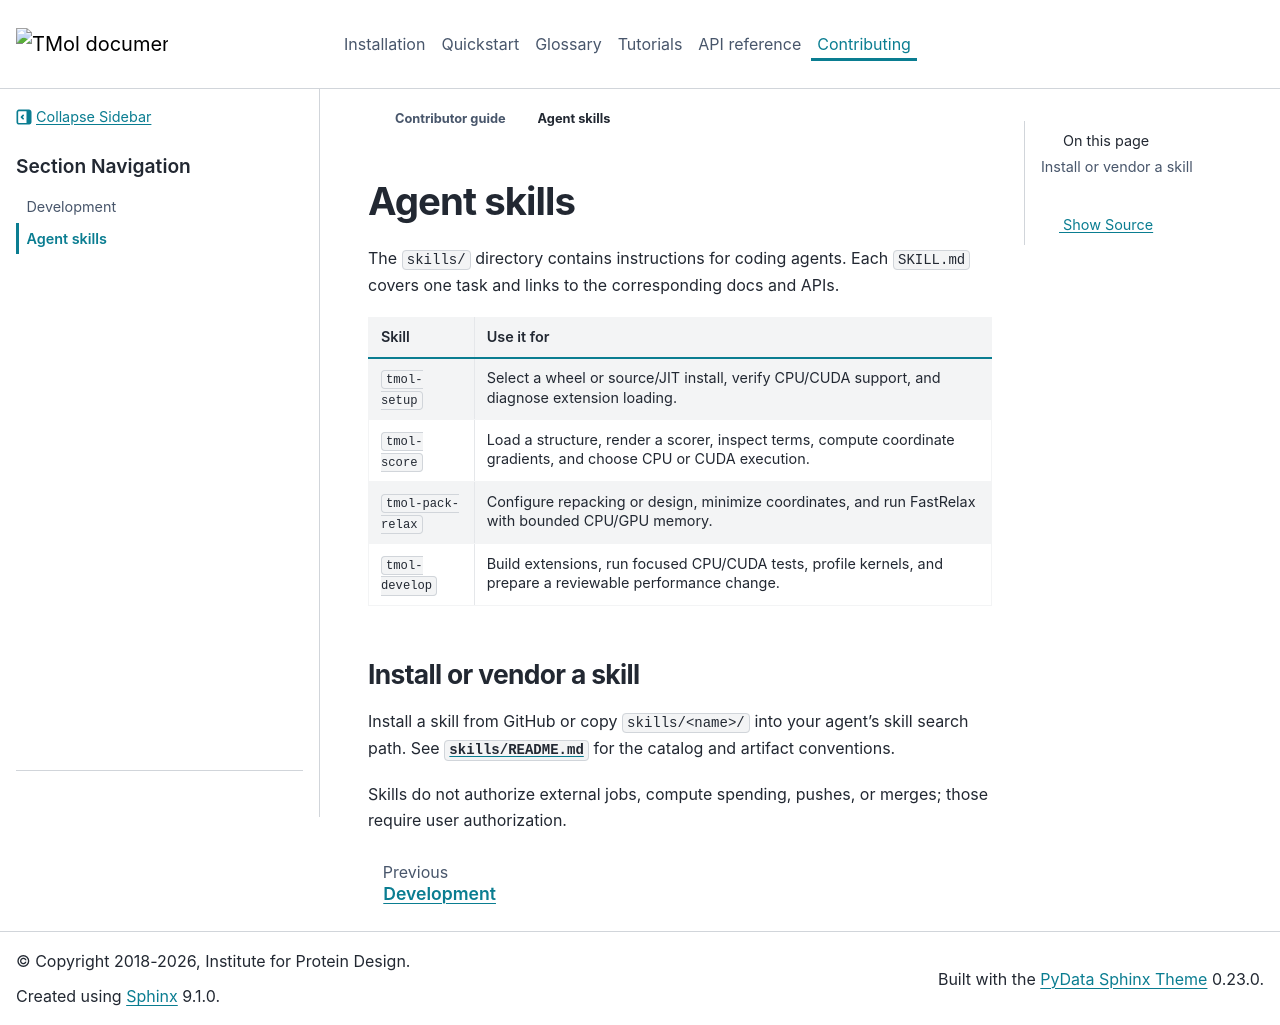

repository: uw-ipd/tmol · page: previews/pr-592/agent_skills.html · generator: sphinx

# Agent skills

The `skills/` directory contains instructions for coding agents. Each
`SKILL.md` covers one task and links to the corresponding docs and APIs.

| Skill | Use it for |
| --- | --- |
| `tmol-setup` | Select a wheel or source/JIT install, verify CPU/CUDA support, and diagnose extension loading. |
| `tmol-score` | Load a structure, render a scorer, inspect terms, compute coordinate gradients, and choose CPU or CUDA execution. |
| `tmol-pack-relax` | Configure repacking or design, minimize coordinates, and run FastRelax with bounded CPU/GPU memory. |
| `tmol-develop` | Build extensions, run focused CPU/CUDA tests, profile kernels, and prepare a reviewable performance change. |

## Install or vendor a skill

Install a skill from GitHub or copy `skills/<name>/` into your agent's skill
search path. See
[`skills/README.md`](https://github.com/RosettaCommons/tmol/tree/master/skills) for the
catalog and artifact conventions.

Skills do not authorize external jobs, compute spending, pushes, or merges;
those require user authorization.
